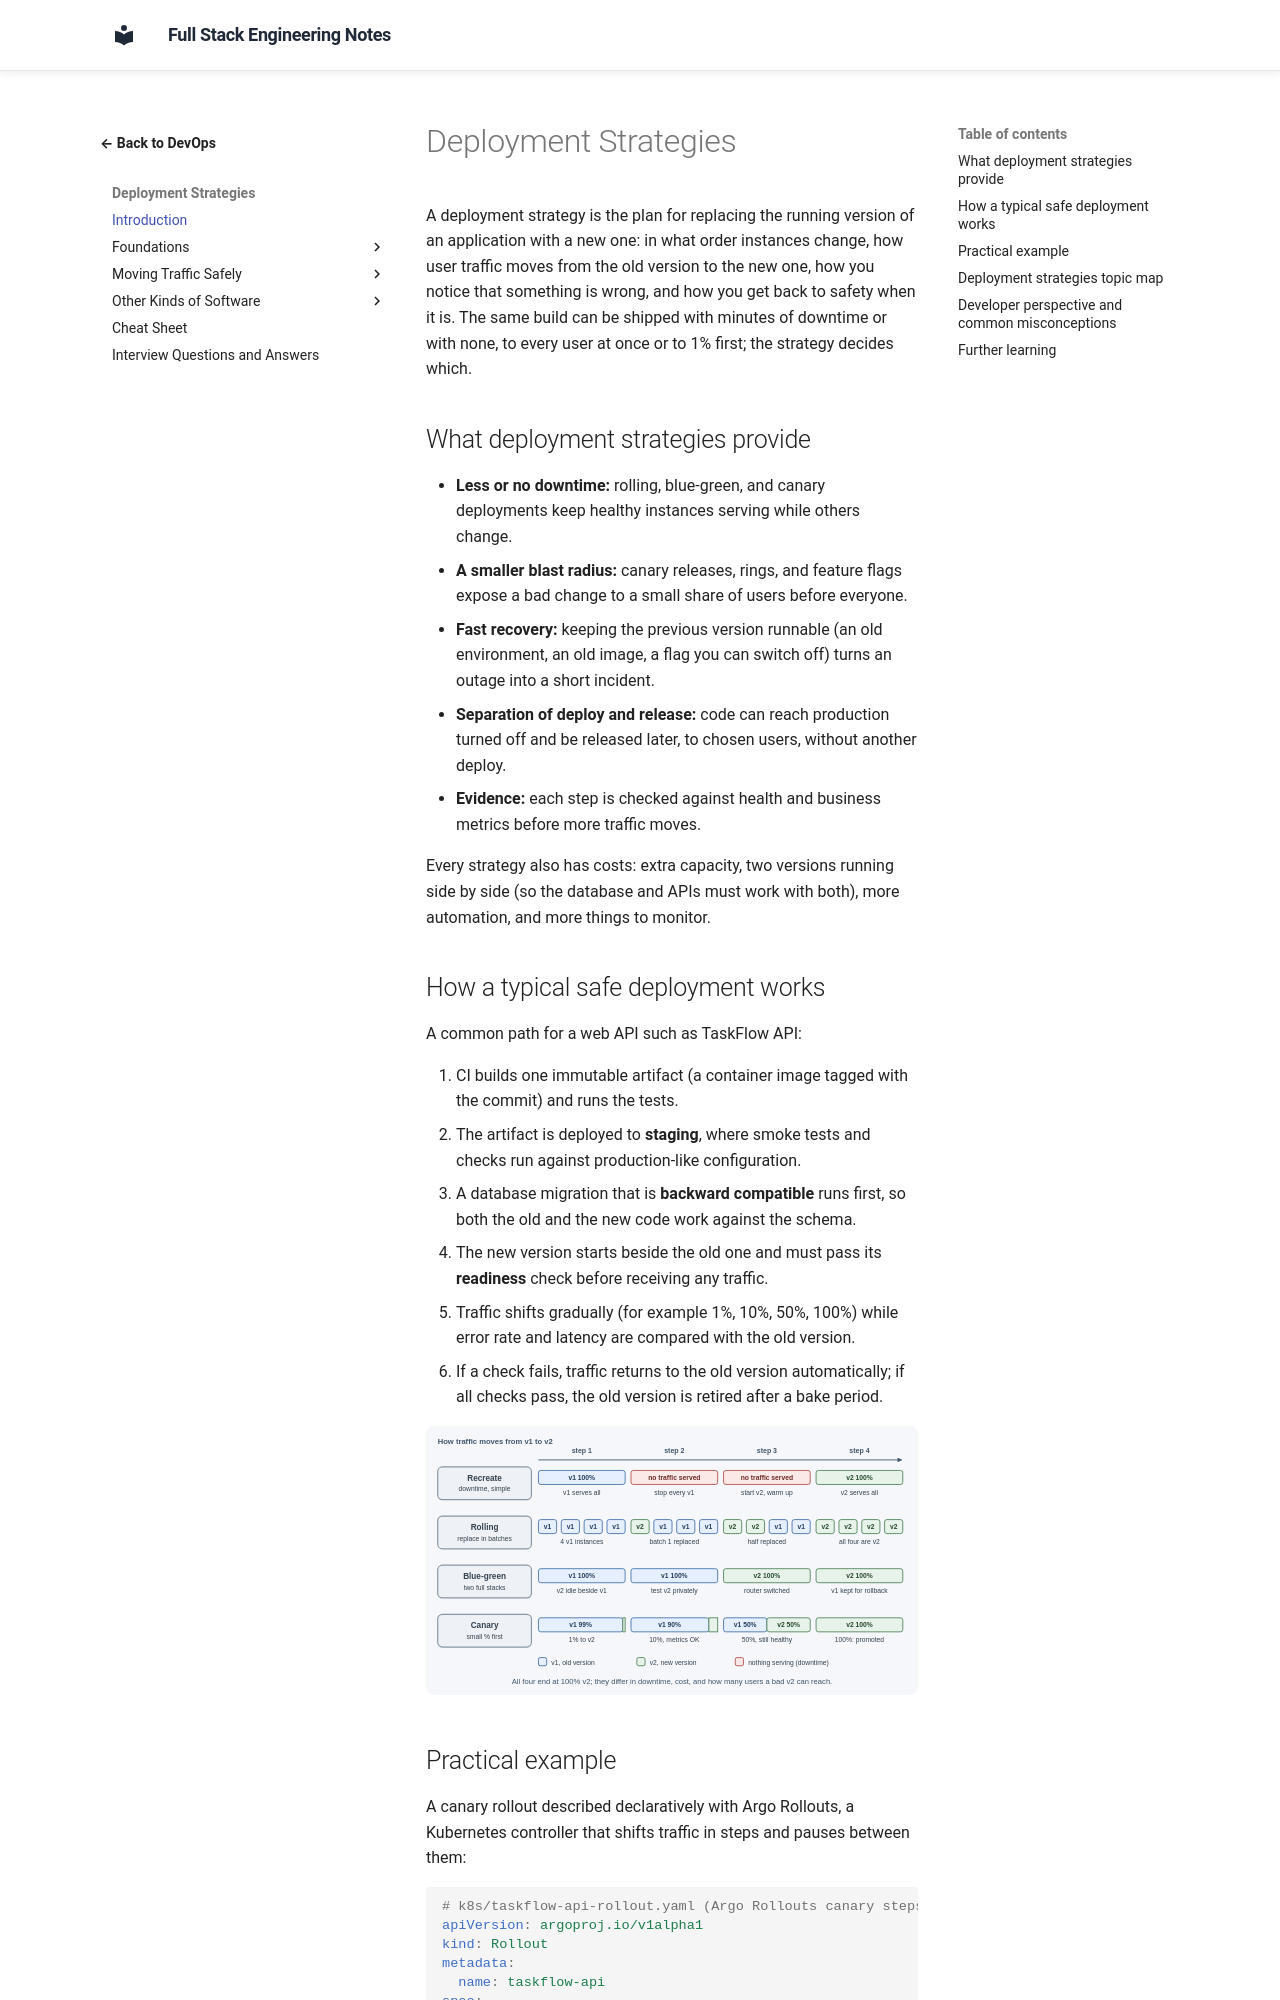

repository: murthy-satti/fullstack-notes · page: 08-devops-and-deployment/deployment-strategies/index.html · generator: mkdocs

# Deployment Strategies

A deployment strategy is the plan for replacing the running version of an
application with a new one: in what order instances change, how user
traffic moves from the old version to the new one, how you notice that
something is wrong, and how you get back to safety when it is. The same
build can be shipped with minutes of downtime or with none, to every user
at once or to 1% first; the strategy decides which.

## What deployment strategies provide

- **Less or no downtime:** rolling, blue-green, and canary deployments
  keep healthy instances serving while others change.
- **A smaller blast radius:** canary releases, rings, and feature flags
  expose a bad change to a small share of users before everyone.
- **Fast recovery:** keeping the previous version runnable (an old
  environment, an old image, a flag you can switch off) turns an outage
  into a short incident.
- **Separation of deploy and release:** code can reach production turned
  off and be released later, to chosen users, without another deploy.
- **Evidence:** each step is checked against health and business metrics
  before more traffic moves.

Every strategy also has costs: extra capacity, two versions running side
by side (so the database and APIs must work with both), more automation,
and more things to monitor.

## How a typical safe deployment works

A common path for a web API such as TaskFlow API:

1. CI builds one immutable artifact (a container image tagged with the
   commit) and runs the tests.
2. The artifact is deployed to **staging**, where smoke tests and checks
   run against production-like configuration.
3. A database migration that is **backward compatible** runs first, so
   both the old and the new code work against the schema.
4. The new version starts beside the old one and must pass its
   **readiness** check before receiving any traffic.
5. Traffic shifts gradually (for example 1%, 10%, 50%, 100%) while error
   rate and latency are compared with the old version.
6. If a check fails, traffic returns to the old version automatically; if
   all checks pass, the old version is retired after a bake period.

![Diagram: four rows read left to right over four steps. Recreate: v1 serves all traffic, then every v1 instance stops and nothing serves while v2 starts and warms up, then v2 serves all. Rolling: four v1 instances are replaced by v2 one batch at a time until all four are v2. Blue-green: v2 is deployed idle beside v1 and tested privately while v1 serves everything, then the router switches all traffic to v2 and v1 is kept for rollback. Canary: 1% of traffic goes to v2, then 10% once metrics look healthy, then 50%, then 100% when v2 is promoted.](deployment-strategies-overview.svg)
